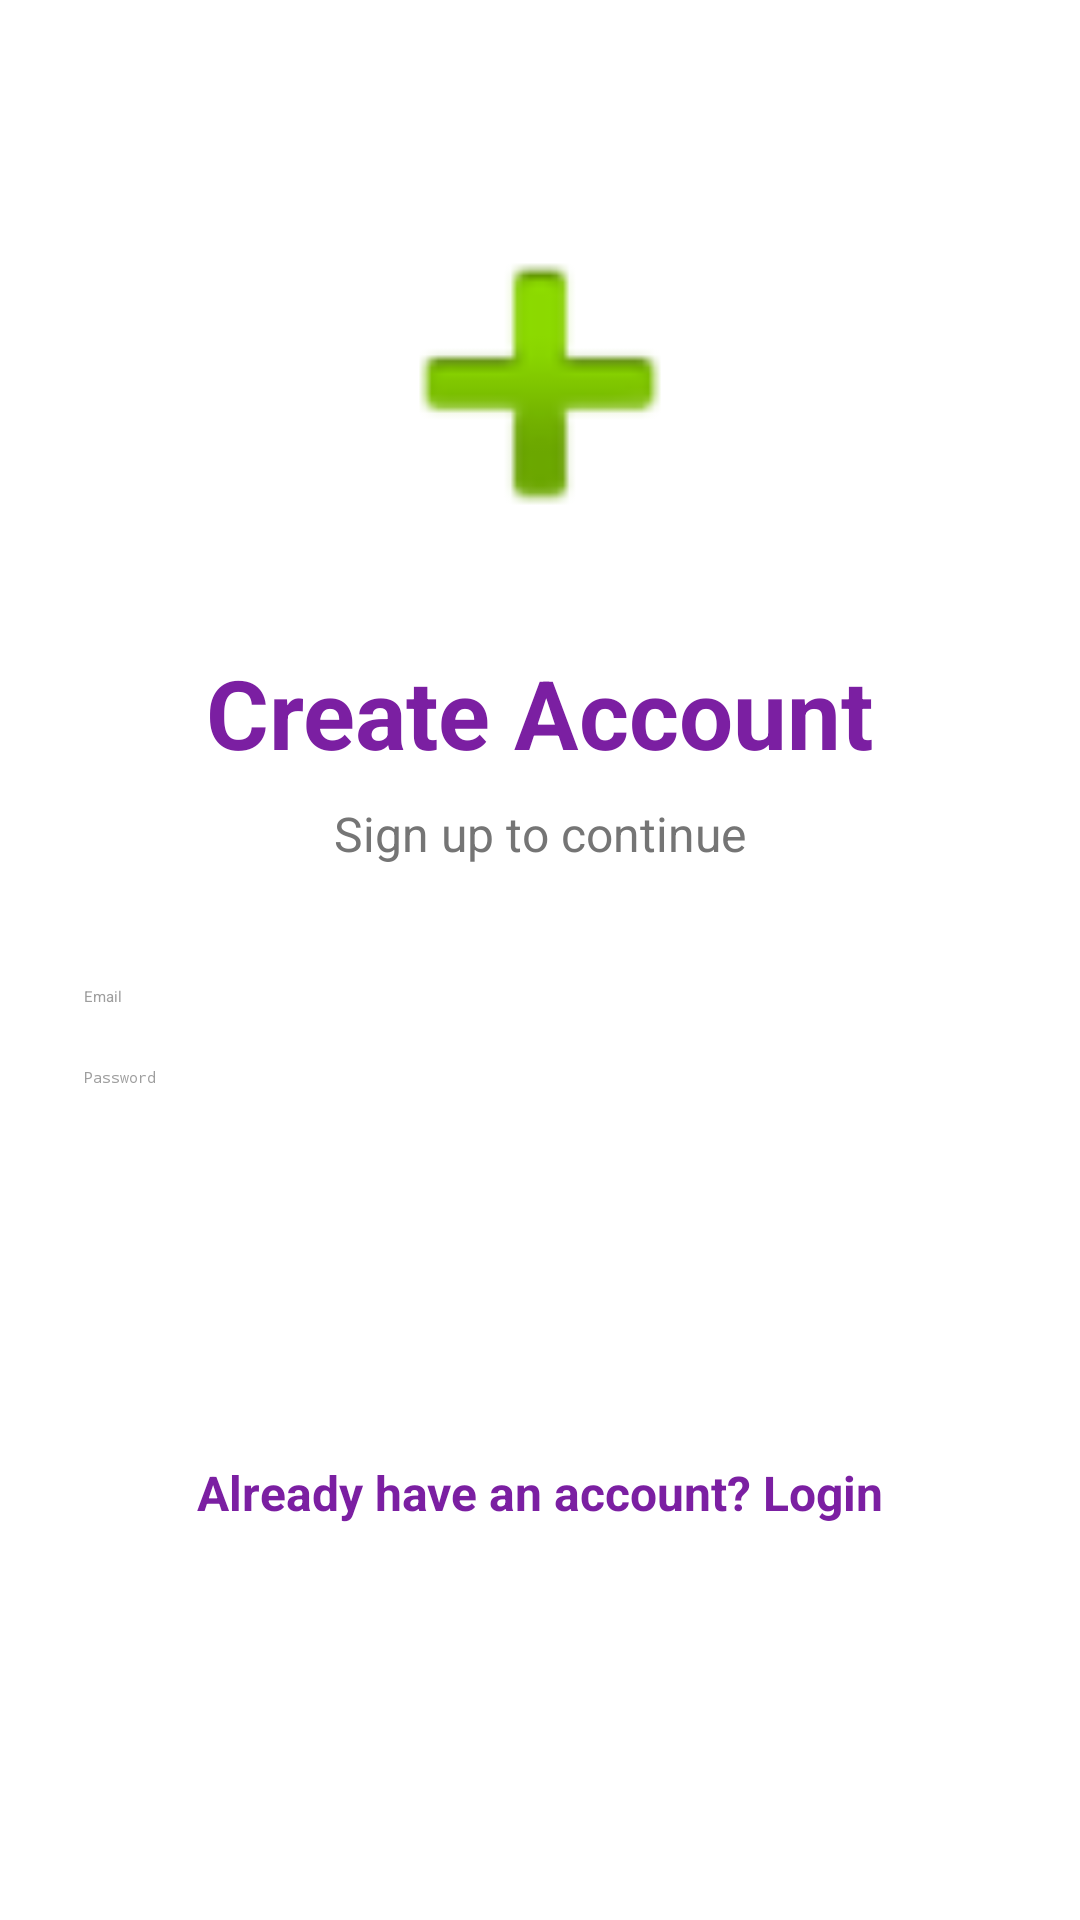

Reconstruct the res/layout file that produces this screen, plus the resources it refers to.
<!-- AndroidManifest.xml: application theme Theme.ManeKelsa -->
<!-- res/layout/activity_signup.xml -->
<?xml version="1.0" encoding="utf-8"?>
<ScrollView xmlns:android="http://schemas.android.com/apk/res/android"
    xmlns:app="http://schemas.android.com/apk/res-auto"
    android:layout_width="match_parent"
    android:layout_height="match_parent"
    android:background="#FFFFFF">

    <LinearLayout
        android:layout_width="match_parent"
        android:layout_height="wrap_content"
        android:orientation="vertical"
        android:padding="28dp"
        android:gravity="center_horizontal">

        
        <ImageView
            android:layout_width="140dp"
            android:layout_height="140dp"
            android:layout_marginTop="30dp"
            android:src="@android:drawable/ic_input_add"
            app:tint="#7B1FA2"/>

        
        <TextView
            android:layout_width="wrap_content"
            android:layout_height="wrap_content"
            android:layout_marginTop="18dp"
            android:text="@string/create_account"
            android:textColor="#7B1FA2"
            android:textSize="32sp"
            android:textStyle="bold"/>

        
        <TextView
            android:layout_width="wrap_content"
            android:layout_height="wrap_content"
            android:layout_marginTop="8dp"
            android:text="@string/signup_continue"
            android:textColor="#757575"
            android:textSize="16sp"/>

        
        <EditText
            android:id="@+id/editSignupEmail"
            android:layout_width="match_parent"
            android:layout_height="wrap_content"
            android:layout_marginTop="40dp"
            android:hint="@string/email"
            android:inputType="textEmailAddress"
            android:textColor="#000000"
            android:textColorHint="#9E9E9E"
            android:backgroundTint="#7B1FA2"/>

        
        <EditText
            android:id="@+id/editSignupPassword"
            android:layout_width="match_parent"
            android:layout_height="wrap_content"
            android:layout_marginTop="20dp"
            android:hint="@string/password"
            android:inputType="textPassword"
            android:textColor="#000000"
            android:textColorHint="#9E9E9E"
            android:backgroundTint="#7B1FA2"/>

        
        <Button
            android:id="@+id/btnSignup"
            android:layout_width="match_parent"
            android:layout_height="60dp"
            android:layout_marginTop="36dp"
            android:backgroundTint="#7B1FA2"
            android:text="@string/create_account"
            android:textAllCaps="false"
            android:textColor="#FFFFFF"
            android:textSize="18sp"
            android:textStyle="bold"/>

        
        <TextView
            android:id="@+id/textLogin"
            android:layout_width="wrap_content"
            android:layout_height="wrap_content"
            android:layout_marginTop="28dp"
            android:text="@string/already_account"
            android:textColor="#7B1FA2"
            android:textSize="16sp"
            android:textStyle="bold"/>

    </LinearLayout>

</ScrollView>
<!-- resources referenced by this layout -->
<resources>
  <string name="already_account">Already have an account? Login</string>
  <string name="create_account">Create Account</string>
  <string name="email">Email</string>
  <string name="password">Password</string>
  <string name="signup_continue">Sign up to continue</string>
  <style name="Theme.ManeKelsa" parent="Base.Theme.ManeKelsa">
          
          <item name="android:navigationBarColor">@android:color/transparent</item>
          <item name="android:statusBarColor">@android:color/transparent</item>
          <item name="android:windowLightStatusBar">?attr/isLightTheme</item>
      </style>
  <style name="Base.Theme.ManeKelsa" parent="Theme.Material3.DayNight.NoActionBar">
          
          
      </style>
</resources>
